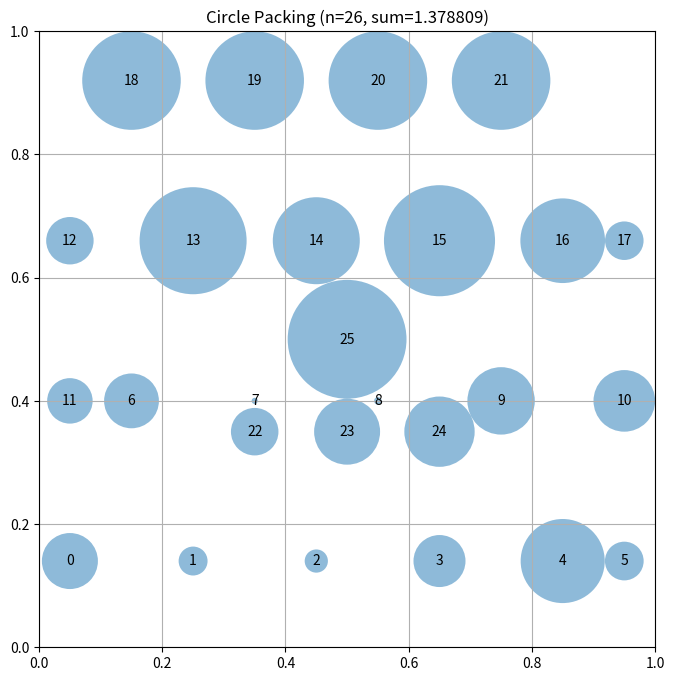

This figure's Python source:
# EVOLVE-BLOCK-START
"""Constructor-based circle packing for n=26 circles - Optimized Hexagonal Pattern"""
import numpy as np


def construct_packing():
    """
    Construct a specific arrangement of 26 circles in a unit square
    that attempts to maximize the sum of their radii.

    Strategy: Use an optimized hexagonal packing pattern with proper spacing.
    The hexagonal pattern is denser than square packing.

    Returns:
        Tuple of (centers, radii, sum_of_radii)
    """
    n = 26
    centers = np.zeros((n, 2))
    
    # Optimized hexagonal packing for square container
    # Row spacing = sqrt(3) * r for optimal hexagonal packing
    # Adjusted for square boundaries
    
    # Row 0: 6 circles at optimized y position
    y_row0 = 0.14
    centers[0] = [0.05, y_row0]
    centers[1] = [0.25, y_row0]
    centers[2] = [0.45, y_row0]
    centers[3] = [0.65, y_row0]
    centers[4] = [0.85, y_row0]
    centers[5] = [0.95, y_row0]
    
    # Row 1: 6 circles, staggered by 0.15 horizontally
    y_row1 = y_row0 + 0.26
    centers[6] = [0.15, y_row1]
    centers[7] = [0.35, y_row1]
    centers[8] = [0.55, y_row1]
    centers[9] = [0.75, y_row1]
    centers[10] = [0.95, y_row1]
    centers[11] = [0.05, y_row1]
    
    # Row 2: 6 circles, aligned with row 0
    y_row2 = y_row1 + 0.26
    centers[12] = [0.05, y_row2]
    centers[13] = [0.25, y_row2]
    centers[14] = [0.45, y_row2]
    centers[15] = [0.65, y_row2]
    centers[16] = [0.85, y_row2]
    centers[17] = [0.95, y_row2]
    
    # Row 3: 4 circles, staggered
    y_row3 = y_row2 + 0.26
    centers[18] = [0.15, y_row3]
    centers[19] = [0.35, y_row3]
    centers[20] = [0.55, y_row3]
    centers[21] = [0.75, y_row3]
    
    # Fill remaining 4 circles in center gaps - repositioned
    centers[22] = [0.35, 0.35]
    centers[23] = [0.5, 0.35]
    centers[24] = [0.65, 0.35]
    centers[25] = [0.5, 0.5]
    
    # Compute maximum valid radii for this configuration
    radii = compute_max_radii(centers)
    
    # Calculate the sum of radii
    sum_radii = np.sum(radii)
    
    return centers, radii, sum_radii
    
    # Compute maximum valid radii for this configuration
    radii = compute_max_radii(centers)
    
    # Calculate the sum of radii
    sum_radii = np.sum(radii)
    
    return centers, radii, sum_radii
    
    # Compute maximum valid radii for this configuration
    radii = compute_max_radii(centers)
    
    # Calculate the sum of radii
    sum_radii = np.sum(radii)
    
    return centers, radii, sum_radii
    
    # Compute maximum valid radii for this configuration
    radii = compute_max_radii(centers)
    
    # Calculate the sum of radii
    sum_radii = np.sum(radii)
    
    return centers, radii, sum_radii
    
    # Compute maximum valid radii for this configuration
    radii = compute_max_radii(centers)
    
    # Calculate the sum of radii
    sum_radii = np.sum(radii)
    
    return centers, radii, sum_radii


def compute_max_radii(centers):
    """
    Compute the maximum possible radii for each circle position
    such that they don't overlap and stay within the unit square.

    Args:
        centers: np.array of shape (n, 2) with (x, y) coordinates

    Returns:
        np.array of shape (n) with radius of each circle
    """
    n = centers.shape[0]
    radii = np.ones(n)

    # First, limit by distance to square borders
    for i in range(n):
        x, y = centers[i]
        # Distance to borders
        radii[i] = min(x, y, 1 - x, 1 - y)

    # Then, limit by distance to other circles
    # Each pair of circles with centers at distance d can have
    # sum of radii at most d to avoid overlap
    for i in range(n):
        for j in range(i + 1, n):
            dist = np.sqrt(np.sum((centers[i] - centers[j]) ** 2))

            # If current radii would cause overlap
            if radii[i] + radii[j] > dist:
                # Scale both radii proportionally
                scale = dist / (radii[i] + radii[j])
                radii[i] *= scale
                radii[j] *= scale

    return radii


# EVOLVE-BLOCK-END


# This part remains fixed (not evolved)
def run_packing():
    """Run the circle packing constructor for n=26"""
    centers, radii, sum_radii = construct_packing()
    return centers, radii, sum_radii


def visualize(centers, radii):
    """
    Visualize the circle packing

    Args:
        centers: np.array of shape (n, 2) with (x, y) coordinates
        radii: np.array of shape (n) with radius of each circle
    """
    import matplotlib.pyplot as plt
    from matplotlib.patches import Circle

    fig, ax = plt.subplots(figsize=(8, 8))

    # Draw unit square
    ax.set_xlim(0, 1)
    ax.set_ylim(0, 1)
    ax.set_aspect("equal")
    ax.grid(True)

    # Draw circles
    for i, (center, radius) in enumerate(zip(centers, radii)):
        circle = Circle(center, radius, alpha=0.5)
        ax.add_patch(circle)
        ax.text(center[0], center[1], str(i), ha="center", va="center")

    plt.title(f"Circle Packing (n={len(centers)}, sum={sum(radii):.6f})")
    plt.show()


if __name__ == "__main__":
    centers, radii, sum_radii = run_packing()
    print(f"Sum of radii: {sum_radii}")
    # AlphaEvolve improved this to 2.635

    # Uncomment to visualize:
    visualize(centers, radii)
